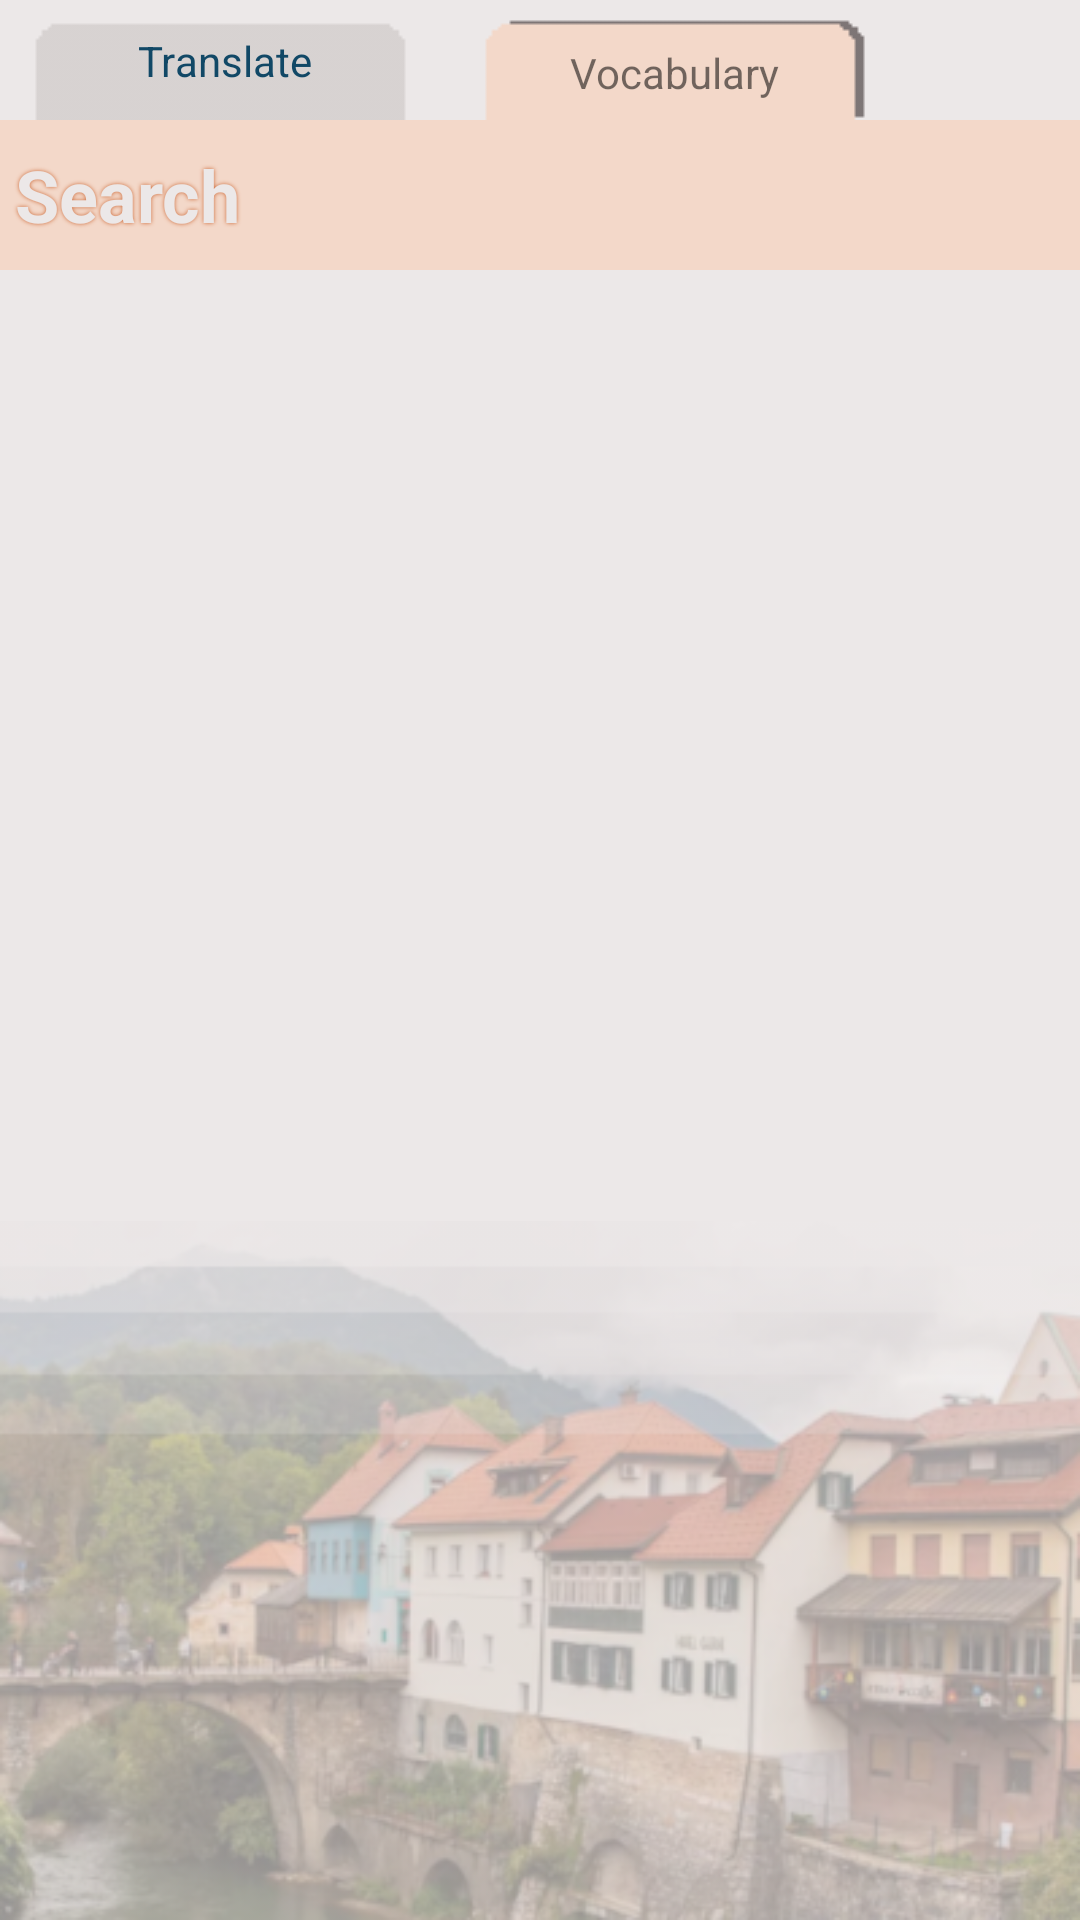

Layout XML and referenced resources for this Android screen:
<!-- AndroidManifest.xml: application theme AppTheme -->
<!-- res/layout/activity_book.xml -->
<?xml version="1.0" encoding="utf-8"?>
<androidx.constraintlayout.widget.ConstraintLayout xmlns:android="http://schemas.android.com/apk/res/android"
    xmlns:app="http://schemas.android.com/apk/res-auto"
    xmlns:tools="http://schemas.android.com/tools"
    android:layout_width="match_parent"
    android:layout_height="match_parent"
    android:background="@color/gray"
    tools:context=".BookActivity">

    <ImageButton
        android:id="@+id/imageButtonTabBook2"
        android:layout_width="wrap_content"
        android:layout_height="wrap_content"
        android:background="@color/gray"
        android:contentDescription="TODO"
        android:src="@drawable/tab_down"
        app:layout_constraintStart_toStartOf="parent"
        app:layout_constraintTop_toTopOf="parent" />

    <TextView
        android:id="@+id/textView3"
        android:layout_width="wrap_content"
        android:layout_height="wrap_content"
        android:text="@string/translate"
        android:textColor="@color/colorPrimaryDark"
        app:layout_constraintBottom_toBottomOf="@+id/imageButtonTabBook2"
        app:layout_constraintEnd_toEndOf="@+id/imageButtonTabBook2"
        app:layout_constraintStart_toStartOf="@+id/imageButtonTabBook2"
        app:layout_constraintTop_toTopOf="@+id/imageButtonTabBook2" />

    <ImageButton
        android:id="@+id/imageButtonTabSearch2"
        android:layout_width="wrap_content"
        android:layout_height="wrap_content"
        android:background="@color/gray"
        android:src="@drawable/tab_up"
        app:layout_constraintStart_toEndOf="@+id/imageButtonTabBook2"
        app:layout_constraintTop_toTopOf="parent" />

    <TextView
        android:id="@+id/textView4"
        android:layout_width="wrap_content"
        android:layout_height="wrap_content"
        android:layout_marginTop="8dp"
        android:text="@string/vocabulary"
        app:layout_constraintBottom_toBottomOf="@+id/imageButtonTabSearch2"
        app:layout_constraintEnd_toEndOf="@+id/imageButtonTabSearch2"
        app:layout_constraintStart_toEndOf="@+id/imageButtonTabBook2"
        app:layout_constraintTop_toTopOf="@+id/imageButtonTabSearch2" />

    <androidx.recyclerview.widget.RecyclerView
        android:id="@+id/recyclerView"
        android:layout_width="0dp"
        android:layout_height="0dp"


        app:layout_constraintBottom_toBottomOf="parent"
        app:layout_constraintEnd_toEndOf="parent"
        app:layout_constraintStart_toStartOf="parent"
        app:layout_constraintTop_toBottomOf="@+id/textViewWord" />

    <AutoCompleteTextView
        android:id="@+id/textViewWord"
        android:layout_width="0dp"
        android:layout_height="50dp"
        android:autofillHints=""
        android:background="@color/bezLight"
        android:hint="@string/search"
        android:inputType="text"
        android:padding="5dp"
        android:shadowColor="@color/colorAccent"
        android:shadowRadius="3"
        android:singleLine="true"
        android:textColor="@color/colorPrimary"
        android:textColorHint="@color/gray"
        android:textSize="24sp"
        android:textStyle="bold"
        app:layout_constraintEnd_toEndOf="parent"
        app:layout_constraintStart_toStartOf="parent"
        app:layout_constraintTop_toBottomOf="@+id/imageButtonTabBook2" />

    <ImageView
        android:id="@+id/imageView"
        android:layout_width="wrap_content"
        android:layout_height="wrap_content"
        android:contentDescription="@string/fon"
        android:scaleType="fitEnd"
        app:layout_constraintBottom_toBottomOf="parent"
        app:layout_constraintEnd_toEndOf="parent"
        app:srcCompat="@drawable/fon_med" />

</androidx.constraintlayout.widget.ConstraintLayout>
<!-- resources referenced by this layout -->
<resources>
  <color name="bezLight">#F3D8C9</color>
  <color name="colorAccent">#cc6633</color>
  <color name="colorPrimary">#396688</color>
  <color name="colorPrimaryDark">#114866</color>
  <color name="gray">#ECE8E8</color>
  <!-- drawable fon_med: png bitmap (drawable, 187288 bytes) -->
  <!-- drawable tab_down: png bitmap (drawable-v24, 6109 bytes) -->
  <!-- drawable tab_up: png bitmap (drawable-v24, 6258 bytes) -->
  <string name="fon" translatable="false">fon</string>
  <string name="search">Search</string>
  <string name="translate">Translate</string>
  <string name="vocabulary">Vocabulary</string>
  <style name="AppTheme" parent="Theme.MaterialComponents.Light">
          
          <item name="colorPrimary">@color/colorPrimary</item>
          <item name="colorPrimaryDark">@color/colorPrimaryDark</item>
          <item name="colorAccent">@color/colorAccent</item>
          <item name="android:editTextStyle">@android:color/white</item>
          <item name="windowActionBar">false</item>
          <item name="windowNoTitle">true</item>
  
      </style>
</resources>
